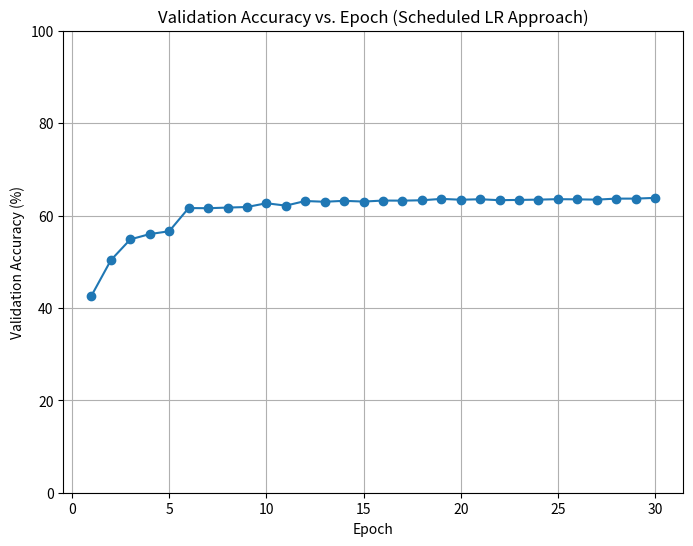

This chart was generated by the following Python code:
import matplotlib.pyplot as plt

# Replace with your actual 30 values from the console
scheduled_val_acc = [
    42.64, 50.34, 54.84, 55.98, 56.60, 61.62, 61.58, 61.72, 
    61.84, 62.66, 62.14, 63.14, 62.98, 63.18, 63.02, 63.24,
    63.22, 63.30, 63.60, 63.42, 63.52, 63.32, 63.38, 63.44,
    63.54, 63.50, 63.44, 63.66, 63.66, 63.82
]

epochs = range(1, len(scheduled_val_acc)+1)

plt.figure(figsize=(8, 6))
plt.plot(epochs, scheduled_val_acc, marker='o')
plt.title("Validation Accuracy vs. Epoch (Scheduled LR Approach)")
plt.xlabel("Epoch")
plt.ylabel("Validation Accuracy (%)")
plt.ylim([0, 100])  # CIFAR-10 accuracy range
plt.grid(True)
plt.savefig("scheduled_lr_validation_curve.png")
plt.show()
